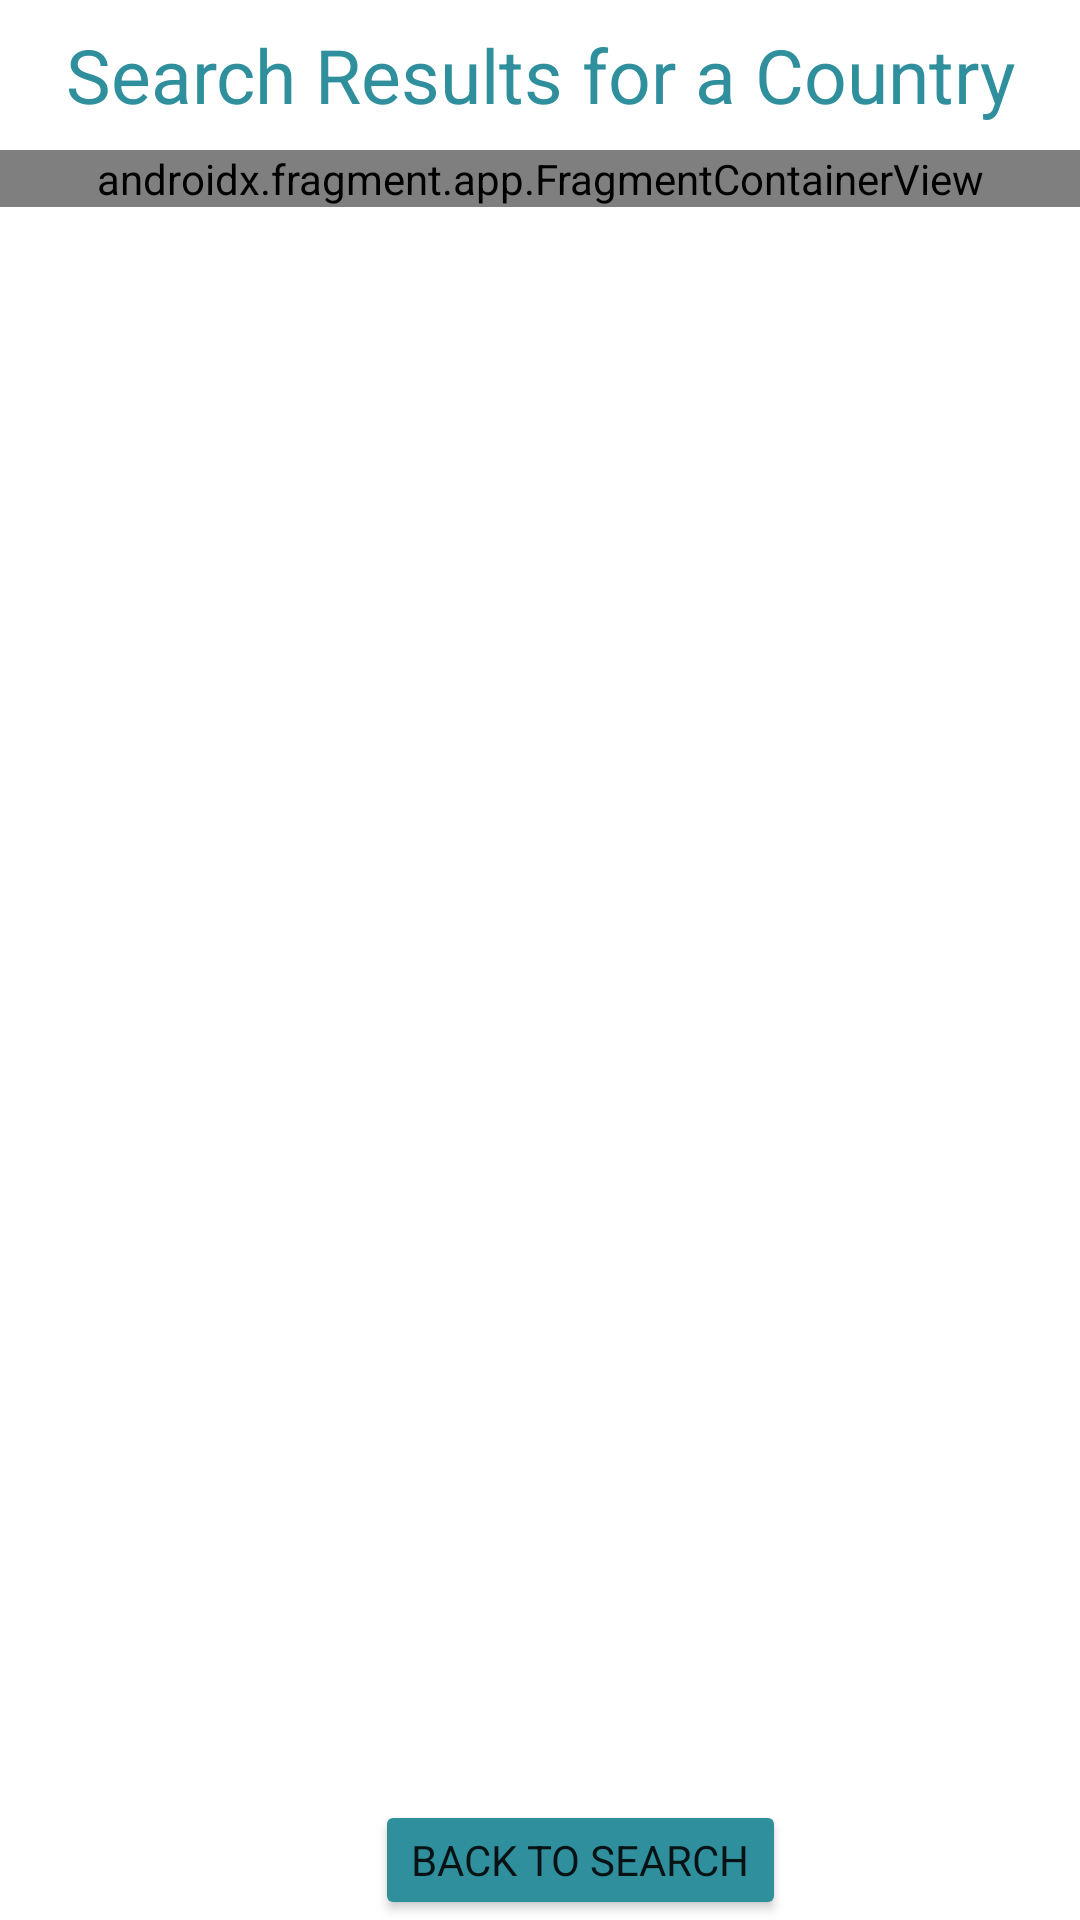

This screen was rendered from an Android layout file. Write that file and the resources it references.
<!-- AndroidManifest.xml: application theme Theme.MilkyWay -->
<!-- res/layout/fragment_results_page.xml -->
<?xml version="1.0" encoding="utf-8"?>
<RelativeLayout xmlns:android="http://schemas.android.com/apk/res/android"
    xmlns:app="http://schemas.android.com/apk/res-auto"
    xmlns:tools="http://schemas.android.com/tools"
    android:layout_width="match_parent"
    android:layout_height="match_parent"
    android:background="@color/white">

    <TextView
        android:layout_width="match_parent"
        android:layout_height="50dp"
        android:id="@+id/resultsTitle"
        android:text="@string/resultsTitle"
        android:gravity="center"
        android:textColor="#2f8f9d"
        android:textSize="25sp">
    </TextView>

    <androidx.fragment.app.FragmentContainerView
        android:id="@+id/ctnFragment"
        android:name="com.example.milkyway.ResultsFragment"
        android:layout_width="match_parent"
        android:layout_height="wrap_content"
        android:layout_marginTop="50dp"
        tools:layout="@layout/fragment_results" />

    <Button
        android:id="@+id/resultsBack"
        android:layout_width="wrap_content"
        android:layout_height="wrap_content"
        android:layout_marginTop="600dp"
        android:layout_marginStart="125dp"
        android:text="@string/resultsBack"
        android:backgroundTint="#2f8f9d"/>

</RelativeLayout>
<!-- res/layout/fragment_results.xml (included above) -->
<?xml version="1.0" encoding="utf-8"?>
<LinearLayout xmlns:android="http://schemas.android.com/apk/res/android"
    xmlns:tools="http://schemas.android.com/tools"
    android:layout_width="match_parent"
    android:layout_height="match_parent"
    android:orientation="vertical"
    tools:context=".ResultsFragment">

    <TextView
        android:id="@+id/resultsTitle"
        android:layout_width="wrap_content"
        android:layout_height="wrap_content"
        android:gravity="center"
        android:text="@string/resultsTitle"
        android:textSize="25sp"
        tools:layout_editor_absoluteX="0dp"
        tools:layout_editor_absoluteY="0dp"
        android:layout_marginStart="20dp"
        android:layout_marginTop="10dp" />

    <androidx.recyclerview.widget.RecyclerView
        android:id="@+id/recyclerView"
        android:layout_width="wrap_content"
        android:layout_height="wrap_content"
        android:layout_marginTop="10dp" />

</LinearLayout>
<!-- resources referenced by this layout -->
<resources>
  <color name="white">#FFFFFFFF</color>
  
      Green Color Palette
  <string name="resultsBack">Back to Search</string>
  <string name="resultsTitle">Search Results for a Country</string>
  <style name="Theme.MilkyWay" parent="Theme.MaterialComponents.DayNight.NoActionBar">
          <item name="fontFamily">@font/poppins_regular</item>
          
          <item name="colorPrimary">@color/sand</item>
          <item name="colorPrimaryVariant">@color/sand_dark</item>
          <item name="colorOnPrimary">@color/text_on_primary</item>
          
          <item name="colorSecondary">@color/sand</item>
          <item name="colorSecondaryVariant">@color/sand_dark</item>
          <item name="colorOnSecondary">@color/text_on_primary</item>
          
          <item name="android:statusBarColor">@color/sand_dark</item>
          
          <item name="android:navigationBarColor">@color/sand_dark</item>
          
      </style>
  <color name="sand">#B9B0A2</color>
  <color name="sand_dark">#726B61</color>
  <color name="text_on_primary">#ffffff</color>
</resources>
